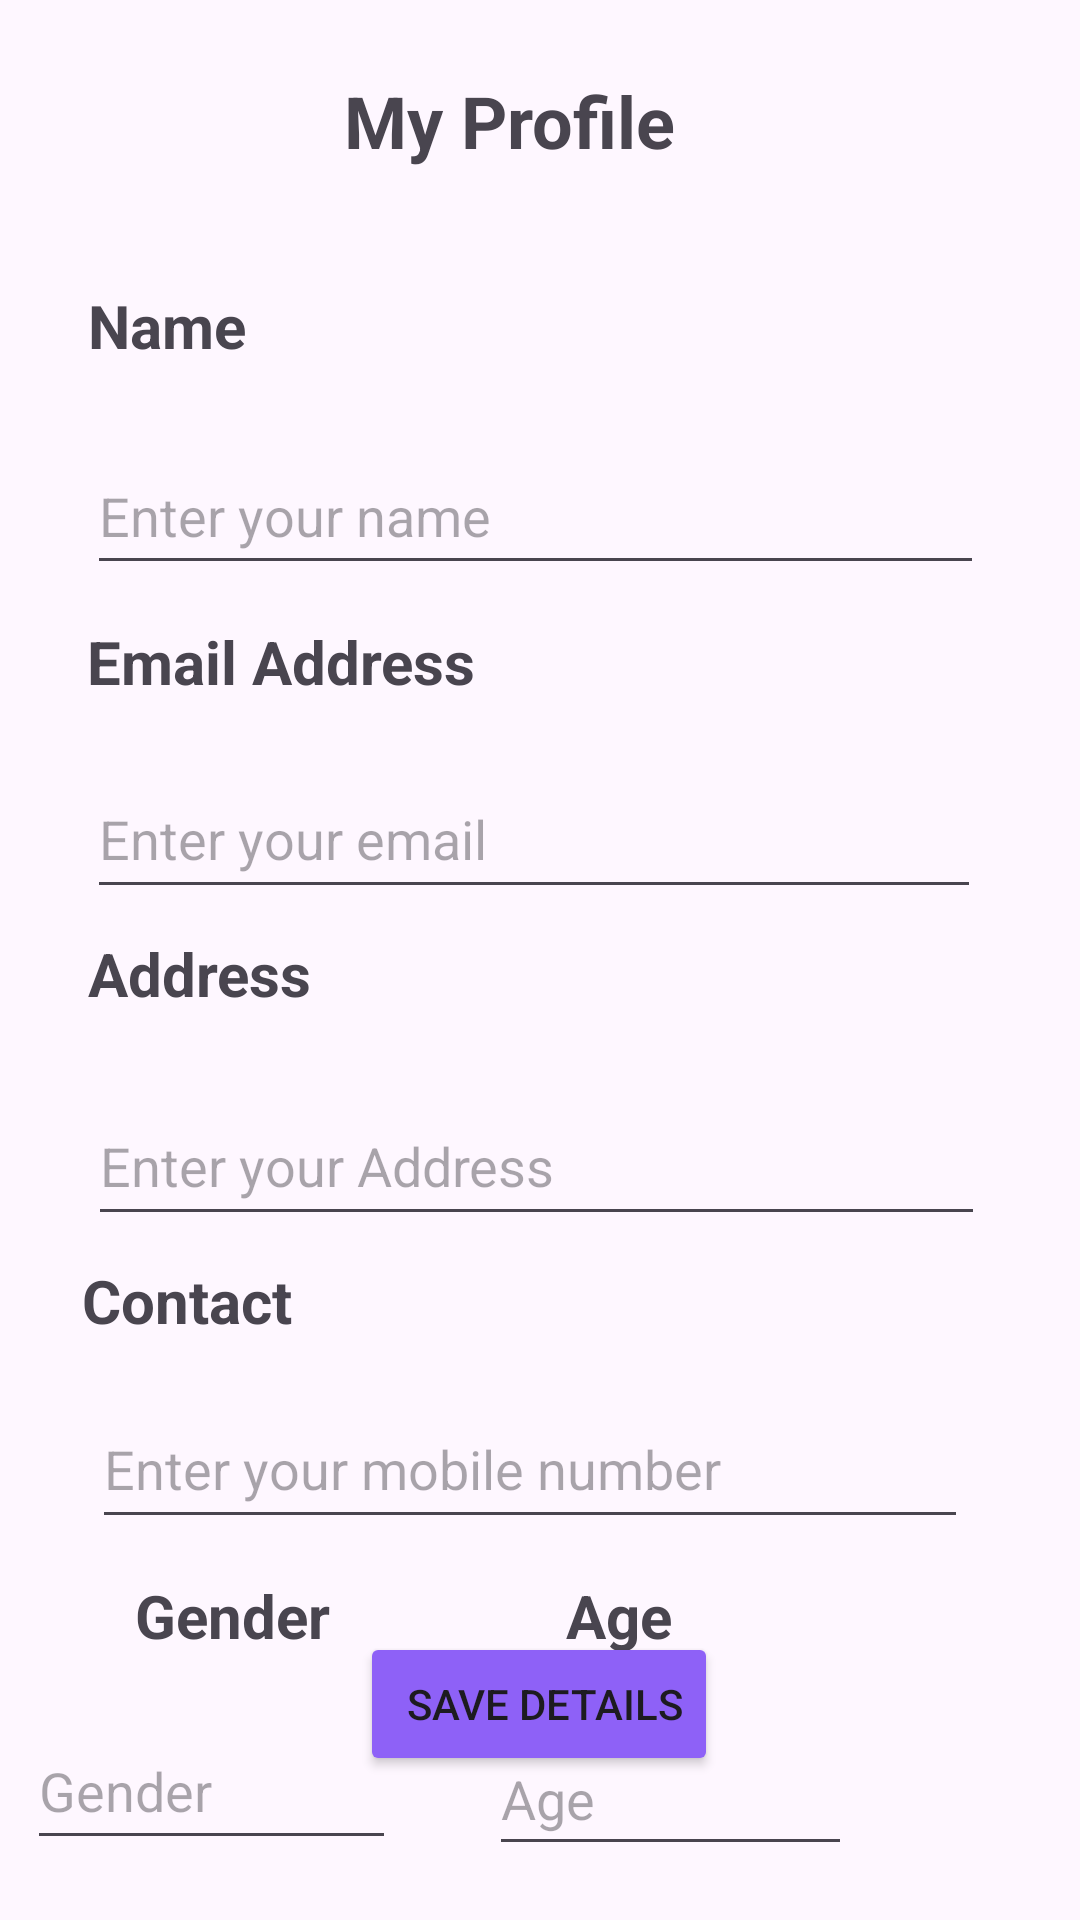

Layout XML and referenced resources for this Android screen:
<!-- AndroidManifest.xml: application theme Theme.Travello2 -->
<!-- res/layout/fragment_profile.xml -->
<?xml version="1.0" encoding="utf-8"?>
<FrameLayout xmlns:android="http://schemas.android.com/apk/res/android"
    xmlns:app="http://schemas.android.com/apk/res-auto"
    xmlns:tools="http://schemas.android.com/tools"
    android:layout_width="match_parent"
    android:layout_height="match_parent"
    tools:context=".Profile">

    <androidx.constraintlayout.widget.ConstraintLayout
        android:layout_width="match_parent"
        android:layout_height="match_parent">

        <TextView
            android:id="@+id/textView"
            android:layout_width="297dp"
            android:layout_height="43dp"
            android:layout_marginTop="36dp"
            android:text="Name"
            android:textSize="20sp"
            android:textStyle="bold"
            app:layout_constraintEnd_toEndOf="parent"
            app:layout_constraintHorizontal_bias="0.464"
            app:layout_constraintStart_toStartOf="parent"
            app:layout_constraintTop_toBottomOf="@+id/textView3" />

        <EditText
            android:id="@+id/editTextText7"
            android:layout_width="299dp"
            android:layout_height="49dp"
            android:layout_marginTop="8dp"
            android:ems="10"
            android:hint="Enter your name"
            android:inputType="text"
            app:layout_constraintEnd_toEndOf="parent"
            app:layout_constraintHorizontal_bias="0.473"
            app:layout_constraintStart_toStartOf="parent"
            app:layout_constraintTop_toBottomOf="@+id/textView" />

        <TextView
            android:id="@+id/textView3"
            android:layout_width="130dp"
            android:layout_height="35dp"
            android:layout_marginTop="24dp"
            android:text="@string/my_profile"
            android:textSize="24sp"
            android:textStyle="bold"
            app:layout_constraintEnd_toEndOf="parent"
            app:layout_constraintHorizontal_bias="0.498"
            app:layout_constraintStart_toStartOf="parent"
            app:layout_constraintTop_toTopOf="parent" />

        <EditText
            android:id="@+id/editTextText8"
            android:layout_width="298dp"
            android:layout_height="50dp"
            android:layout_marginTop="4dp"
            android:ems="10"
            android:hint="Enter your email"
            android:inputType="text"
            app:layout_constraintEnd_toEndOf="parent"
            app:layout_constraintHorizontal_bias="0.468"
            app:layout_constraintStart_toStartOf="parent"
            app:layout_constraintTop_toBottomOf="@+id/textView18" />

        <TextView
            android:id="@+id/textView18"
            android:layout_width="299dp"
            android:layout_height="42dp"
            android:layout_marginTop="12dp"
            android:text="@string/email_address"
            android:textSize="20sp"
            android:textStyle="bold"
            app:layout_constraintEnd_toEndOf="parent"
            app:layout_constraintHorizontal_bias="0.473"
            app:layout_constraintStart_toStartOf="parent"
            app:layout_constraintTop_toBottomOf="@+id/editTextText7" />

        <EditText
            android:id="@+id/editTextText9"
            android:layout_width="299dp"
            android:layout_height="50dp"
            android:layout_marginTop="8dp"
            android:ems="10"
            android:hint="@string/enter_your_address"
            android:inputType="text"
            app:layout_constraintEnd_toEndOf="parent"
            app:layout_constraintHorizontal_bias="0.482"
            app:layout_constraintStart_toStartOf="parent"
            app:layout_constraintTop_toBottomOf="@+id/textView19" />

        <TextView
            android:id="@+id/textView19"
            android:layout_width="298dp"
            android:layout_height="43dp"
            android:layout_marginTop="8dp"
            android:text="Address"
            android:textSize="20sp"
            android:textStyle="bold"
            app:layout_constraintEnd_toEndOf="parent"
            app:layout_constraintHorizontal_bias="0.473"
            app:layout_constraintStart_toStartOf="parent"
            app:layout_constraintTop_toBottomOf="@+id/editTextText8" />

        <EditText
            android:id="@+id/editTextText10"
            android:layout_width="292dp"
            android:layout_height="50dp"
            android:ems="10"
            android:hint="Enter your mobile number"
            android:inputType="text"
            app:layout_constraintEnd_toEndOf="parent"
            app:layout_constraintHorizontal_bias="0.453"
            app:layout_constraintStart_toStartOf="parent"
            app:layout_constraintTop_toBottomOf="@+id/textView20" />

        <TextView
            android:id="@+id/textView20"
            android:layout_width="304dp"
            android:layout_height="43dp"
            android:layout_marginTop="8dp"
            android:text="Contact"
            android:textSize="20sp"
            android:textStyle="bold"
            app:layout_constraintEnd_toEndOf="parent"
            app:layout_constraintHorizontal_bias="0.49"
            app:layout_constraintStart_toStartOf="parent"
            app:layout_constraintTop_toBottomOf="@+id/editTextText9" />

        <EditText
            android:id="@+id/editTextDate3"
            android:layout_width="123dp"
            android:layout_height="49dp"
            android:layout_marginTop="8dp"
            android:layout_marginEnd="30dp"
            android:ems="10"
            android:hint="Gender"
            android:inputType="date"
            app:layout_constraintEnd_toStartOf="@+id/editTextNumber6"
            app:layout_constraintHorizontal_bias="0.885"
            app:layout_constraintStart_toStartOf="parent"
            app:layout_constraintTop_toBottomOf="@+id/textView21" />

        <EditText
            android:id="@+id/editTextNumber6"
            android:layout_width="121dp"
            android:layout_height="48dp"
            android:layout_marginTop="11dp"
            android:layout_marginEnd="76dp"
            android:ems="10"
            android:hint="Age"
            android:inputType="number"
            app:layout_constraintEnd_toEndOf="parent"
            app:layout_constraintTop_toBottomOf="@+id/textView22" />

        <TextView
            android:id="@+id/textView21"
            android:layout_width="95dp"
            android:layout_height="38dp"
            android:layout_marginTop="12dp"
            android:text="Gender"
            android:textSize="20sp"
            android:textStyle="bold"
            app:layout_constraintEnd_toEndOf="parent"
            app:layout_constraintHorizontal_bias="0.17"
            app:layout_constraintStart_toStartOf="parent"
            app:layout_constraintTop_toBottomOf="@+id/editTextText10" />

        <TextView
            android:id="@+id/textView22"
            android:layout_width="93dp"
            android:layout_height="38dp"
            android:layout_marginTop="12dp"
            android:text="Age"
            android:textSize="20sp"
            android:textStyle="bold"
            app:layout_constraintEnd_toEndOf="parent"
            app:layout_constraintHorizontal_bias="0.384"
            app:layout_constraintStart_toEndOf="@+id/textView21"
            app:layout_constraintTop_toBottomOf="@+id/editTextText10" />

        <Button
            android:id="@+id/button2"
            android:layout_width="wrap_content"
            android:layout_height="wrap_content"
            android:layout_marginBottom="48dp"
            android:backgroundTint="#8E61F7"
            android:text=" Save Details"
            app:layout_constraintBottom_toBottomOf="parent"
            app:layout_constraintEnd_toEndOf="parent"
            app:layout_constraintHorizontal_bias="0.498"
            app:layout_constraintStart_toStartOf="parent" />
    </androidx.constraintlayout.widget.ConstraintLayout>
</FrameLayout>
<!-- resources referenced by this layout -->
<resources>
  <string name="email_address">Email Address</string>
  <string name="enter_your_address">Enter your Address</string>
  <string name="my_profile">My Profile</string>
  <style name="Theme.Travello2" parent="Base.Theme.Travello2" />
  <style name="Base.Theme.Travello2" parent="Theme.Material3.DayNight.NoActionBar">
          
          
      </style>
</resources>
